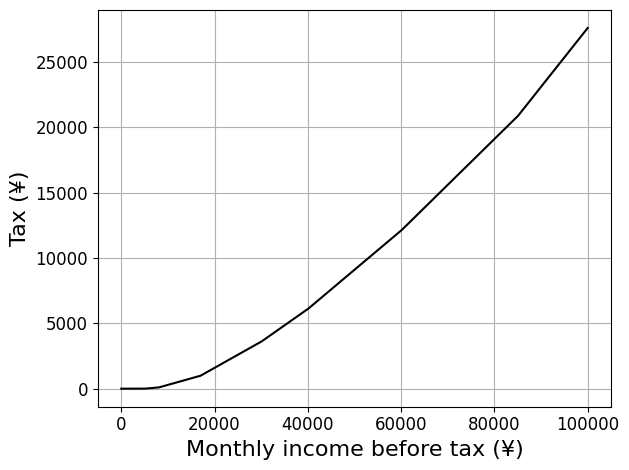

Source code (Python):
import itertools
import matplotlib
import numpy as np
import matplotlib.pyplot as plt


# change default matplotlib fonts
plt.rcParams['font.family'] = 'Times New Roman'
plt.rcParams['mathtext.fontset'] = 'cm'
plt.rcParams['xtick.labelsize'] = 12
plt.rcParams['ytick.labelsize'] = 12
plt.rcParams['axes.labelsize'] = 16
plt.rcParams['legend.fontsize'] = 13


# tax rate of monthly income
Node = np.array([0,5000,8000,17000,30000,40000,60000,85000,np.inf])
Rate = np.array([0,      .03,   .1,   .2,  .25,   .3,  .35,   .45])


def calc_tax(Inc):
    tax = 0 
    for i in range(len(Rate)):
        if Inc < Node[i+1]:
            tax += (Inc-Node[i])*Rate[i]
            break 
        else:
            tax += (Node[i+1]-Node[i])*Rate[i]

    return Inc-tax



# parameters 
Inc = np.linspace(0,1e5,1000) # Monthly income before tax 

# after-tax income 
Inc1 = Inc.copy()
for i in range(len(Inc)):
    Inc1[i] = calc_tax(Inc[i])

Tax = Inc - Inc1

Node1 = Node.copy()
for i in range(len(Node)):
    Node1[i] = calc_tax(Node[i])



# after-tax income 
plt.figure()
plt.plot(Inc,Inc1,color='k')
plt.plot(Inc,Inc,color='k',ls=':')
for i in range(1,len(Rate)):
    plt.scatter(Node[i],Node1[i],fc='w',ec='k',s=30,zorder=45)
    plt.text(Node[i]+1e3,Node1[i]-1e3,'%d'%Node[i],fontsize=14)
plt.grid()
plt.xlabel('Monthly income before tax (¥)')
plt.ylabel('Monthly income after tax (¥)')
plt.tight_layout()
plt.savefig('monthly.pdf')
plt.close()

# tax
plt.figure()
plt.plot(Inc,Tax,color='k')
plt.grid()
plt.xlabel('Monthly income before tax (¥)')
plt.ylabel('Tax (¥)')
plt.tight_layout()
plt.savefig('monthly_tax.pdf')
plt.show()























